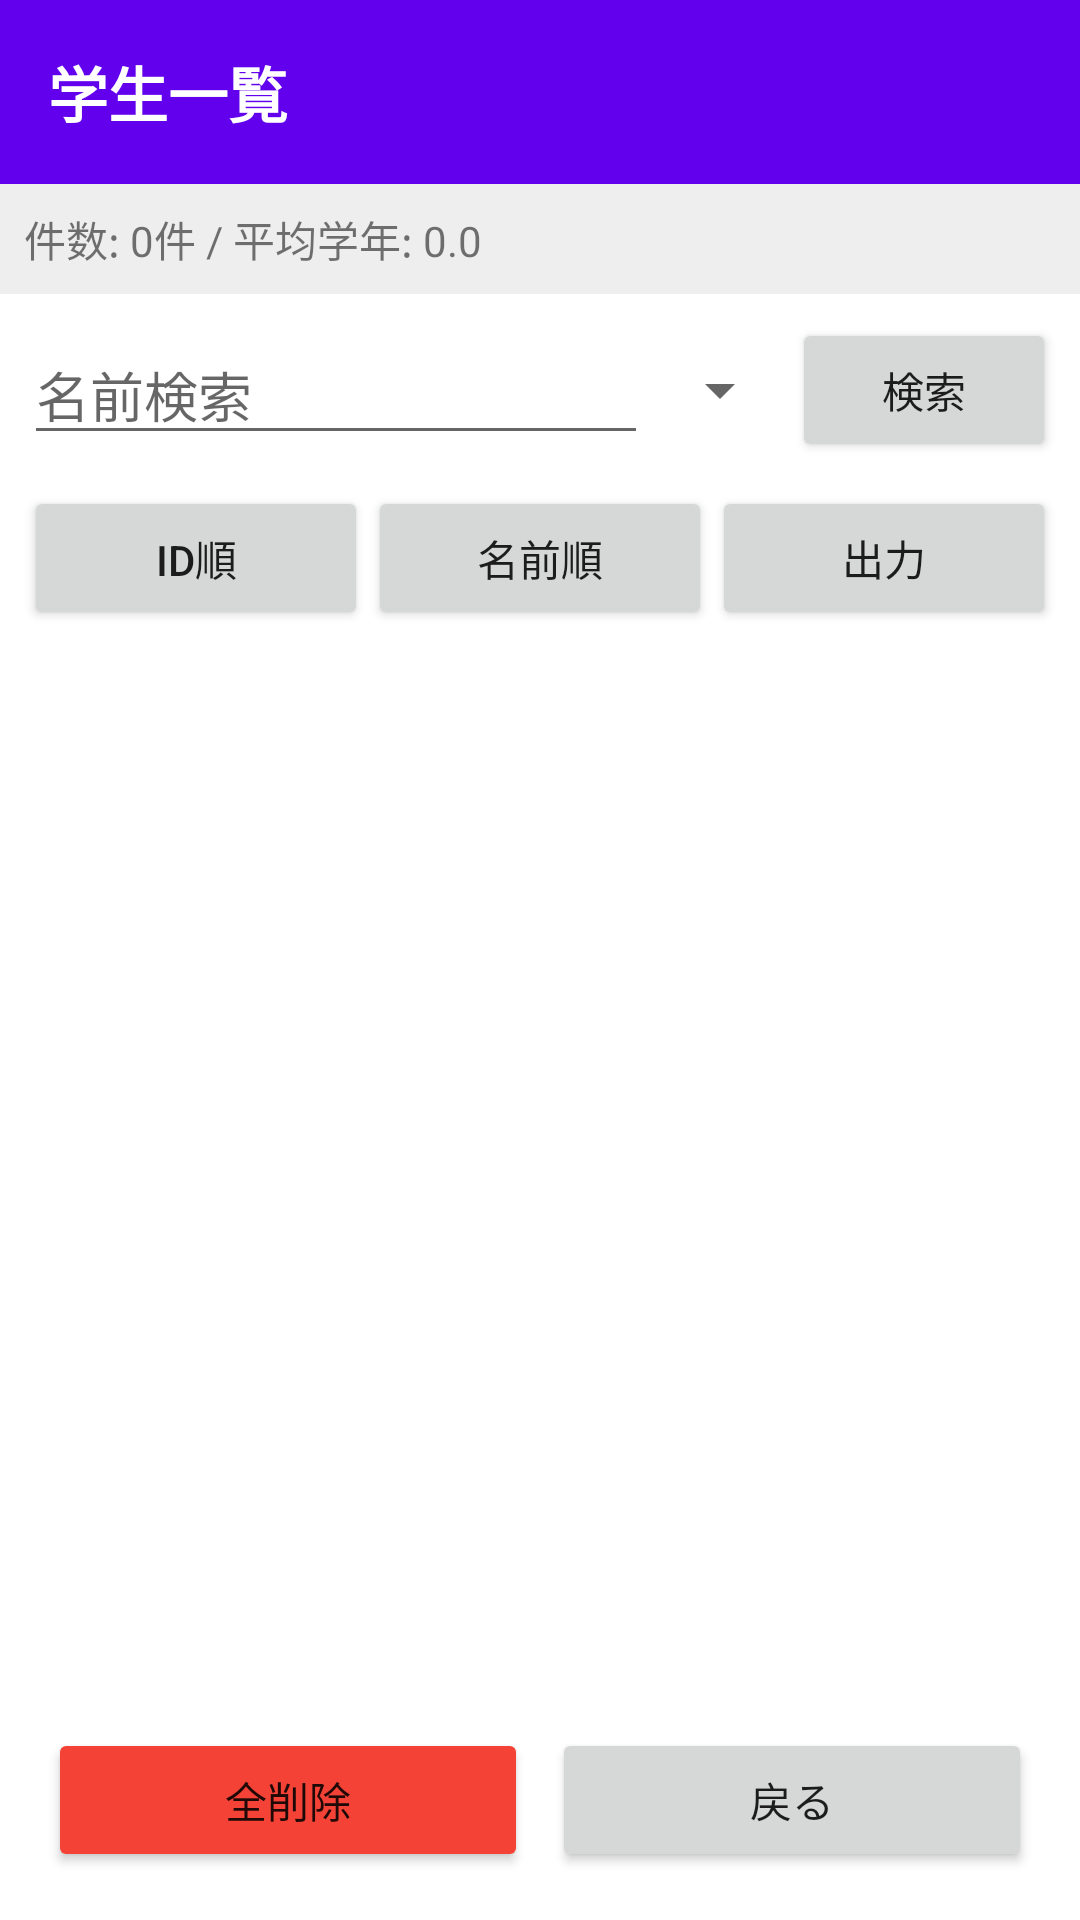

Android layout source for this screen:
<!-- AndroidManifest.xml: application theme Theme.CrudApp_student -->
<!-- res/layout/activity_list.xml -->
<?xml version="1.0" encoding="utf-8"?>
<LinearLayout xmlns:android="http://schemas.android.com/apk/res/android"
    android:layout_width="match_parent"
    android:layout_height="match_parent"
    android:orientation="vertical">

    <TextView
        android:id="@+id/tvHeader"
        android:layout_width="match_parent"
        android:layout_height="wrap_content"
        android:background="?attr/colorPrimary"
        android:padding="16dp"
        android:text="学生一覧"
        android:textColor="@android:color/white"
        android:textSize="20sp"
        android:textStyle="bold" />

    <TextView
        android:id="@+id/tvStats"
        android:layout_width="match_parent"
        android:layout_height="wrap_content"
        android:background="#EEE"
        android:padding="8dp"
        android:text="件数: 0件 / 平均学年: 0.0"
        android:textSize="14sp" />

    <LinearLayout
        android:layout_width="match_parent"
        android:layout_height="wrap_content"
        android:orientation="horizontal"
        android:padding="8dp"
        android:gravity="center_vertical">

        <EditText
            android:id="@+id/etSearch"
            android:layout_width="0dp"
            android:layout_height="wrap_content"
            android:layout_weight="1"
            android:hint="名前検索"
            android:inputType="text" />

        <Spinner
            android:id="@+id/spinnerGrade"
            android:layout_width="wrap_content"
            android:layout_height="wrap_content" />

        <Button
            android:id="@+id/btnSearch"
            android:layout_width="wrap_content"
            android:layout_height="wrap_content"
            android:text="検索" />
    </LinearLayout>

    <LinearLayout
        android:layout_width="match_parent"
        android:layout_height="wrap_content"
        android:orientation="horizontal"
        android:paddingLeft="8dp"
        android:paddingRight="8dp">

        <Button
            android:id="@+id/btnSortId"
            android:layout_width="0dp"
            android:layout_height="wrap_content"
            android:layout_weight="1"
            android:text="ID順" />

        <Button
            android:id="@+id/btnSortName"
            android:layout_width="0dp"
            android:layout_height="wrap_content"
            android:layout_weight="1"
            android:text="名前順" />

        <Button
            android:id="@+id/btnExport"
            android:layout_width="0dp"
            android:layout_height="wrap_content"
            android:layout_weight="1"
            android:text="出力" />
    </LinearLayout>

    <LinearLayout
        android:layout_width="match_parent"
        android:layout_height="match_parent"
        android:orientation="vertical"
        android:padding="16dp">

        <ListView
            android:id="@+id/listView"
            android:layout_width="match_parent"
            android:layout_height="0dp"
            android:layout_weight="1" />

        <LinearLayout
            android:layout_width="match_parent"
            android:layout_height="wrap_content"
            android:orientation="horizontal">

            <Button
                android:id="@+id/btnDeleteAll"
                android:layout_width="0dp"
                android:layout_height="wrap_content"
                android:layout_weight="1"
                android:text="全削除"
                android:backgroundTint="#F44336" />

            <Button
                android:id="@+id/btnBack"
                android:layout_width="0dp"
                android:layout_height="wrap_content"
                android:layout_weight="1"
                android:layout_marginStart="8dp"
                android:text="戻る" />
        </LinearLayout>
    </LinearLayout>
</LinearLayout>
<!-- resources referenced by this layout -->
<resources>
  <style name="Theme.CrudApp_student" parent="Theme.MaterialComponents.DayNight.NoActionBar">
          
          <item name="colorPrimary">@color/purple_500</item>
          <item name="colorPrimaryVariant">@color/purple_700</item>
          <item name="colorOnPrimary">@color/white</item>
          
          <item name="colorSecondary">@color/teal_200</item>
          <item name="colorSecondaryVariant">@color/teal_700</item>
          <item name="colorOnSecondary">@color/black</item>
          
          <item name="android:statusBarColor">?attr/colorPrimaryVariant</item>
          
      </style>
  <!-- not gathered from this repository: default colours our renderer supplied (Android Studio template values) -->
  <color name="purple_500">#FF6200EE</color>
  <color name="purple_700">#FF3700B3</color>
  <color name="teal_200">#FF03DAC5</color>
  <color name="teal_700">#FF018786</color>
  <color name="black">#FF000000</color>
  <color name="white">#FFFFFFFF</color>
</resources>
